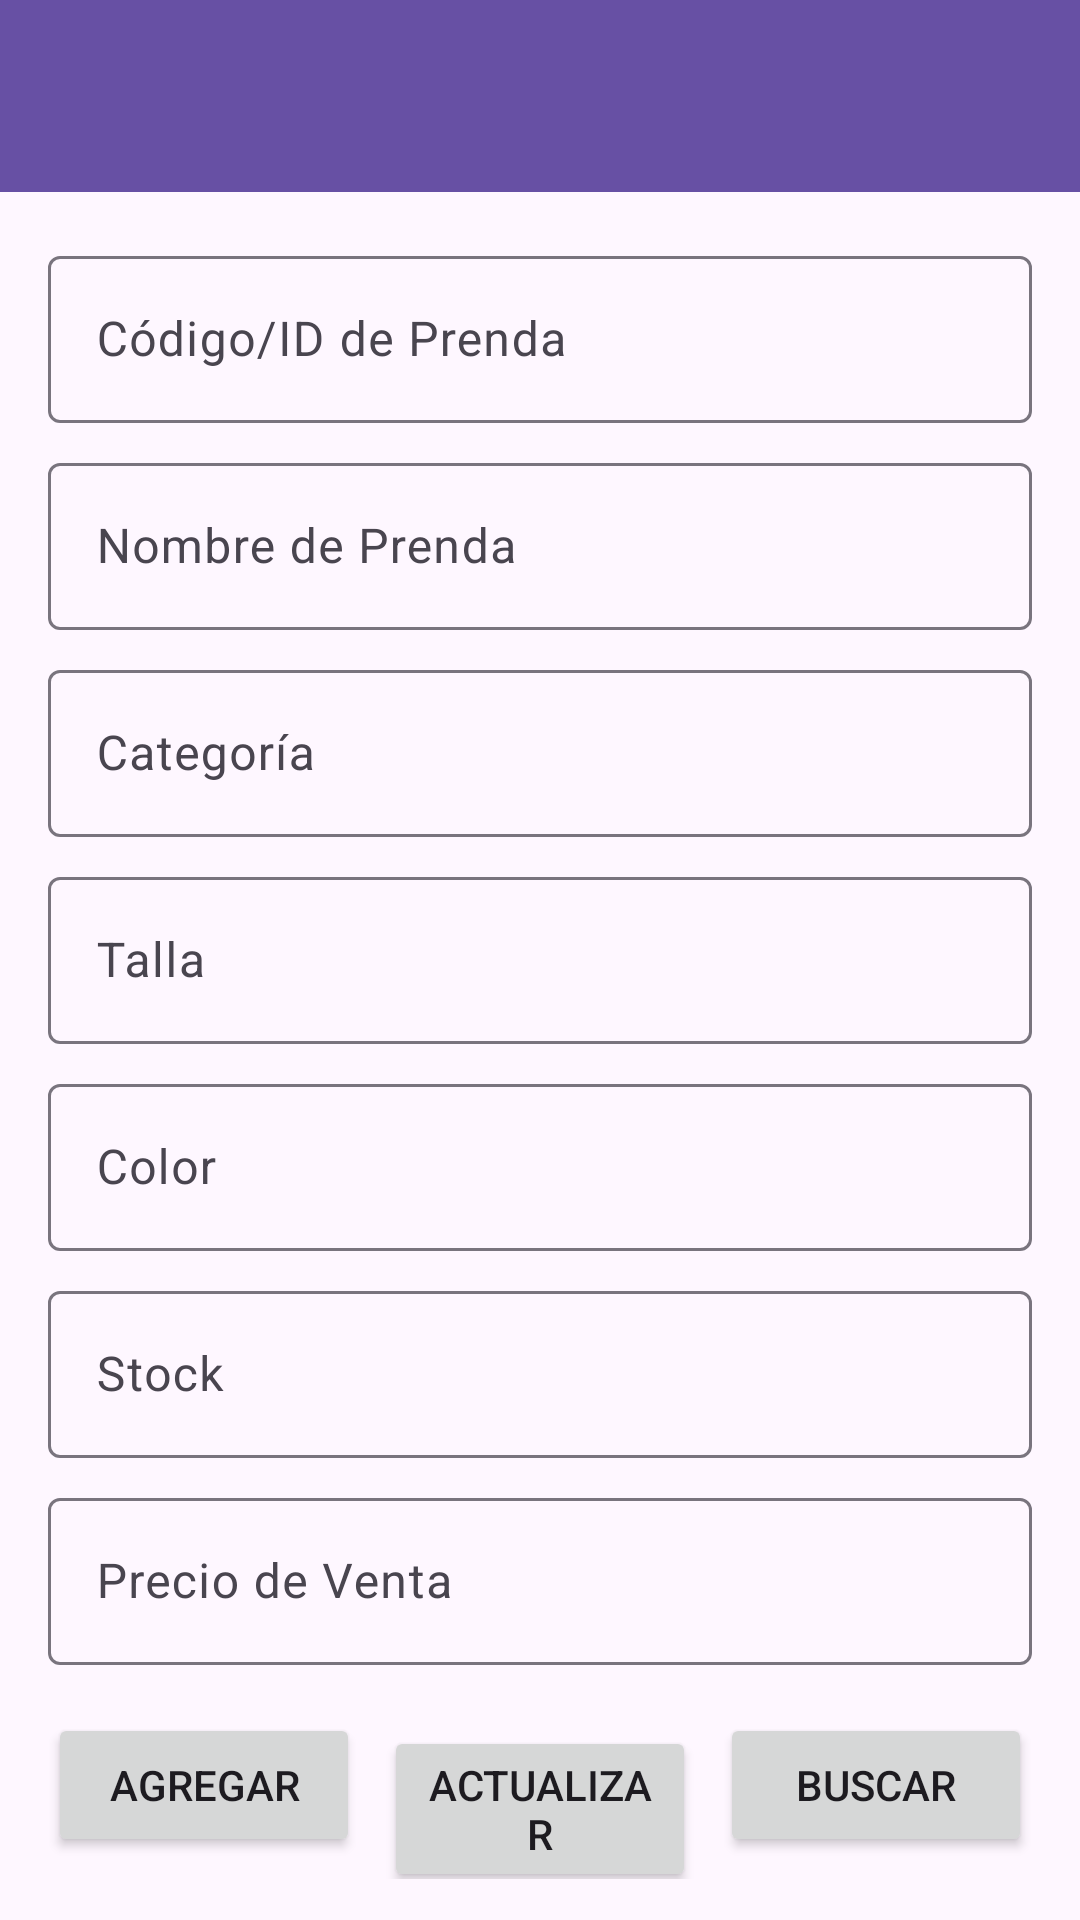

This screen was rendered from an Android layout file. Write that file and the resources it references.
<!-- AndroidManifest.xml: application theme Theme.ProyectoBless -->
<!-- res/layout/activity_main.xml -->
<?xml version="1.0" encoding="utf-8"?>
<androidx.coordinatorlayout.widget.CoordinatorLayout xmlns:android="http://schemas.android.com/apk/res/android"
    xmlns:app="http://schemas.android.com/apk/res-auto"
    xmlns:tools="http://schemas.android.com/tools"
    android:layout_width="match_parent"
    android:layout_height="match_parent"
    android:fitsSystemWindows="true"
    tools:context=".MainActivity">

    <com.google.android.material.appbar.AppBarLayout
        android:layout_width="match_parent"
        android:layout_height="wrap_content">

        <androidx.appcompat.widget.Toolbar
            android:id="@+id/toolbar"
            android:layout_width="match_parent"
            android:layout_height="?attr/actionBarSize"
            android:background="?attr/colorPrimary" />

    </com.google.android.material.appbar.AppBarLayout>

    <androidx.core.widget.NestedScrollView
        android:layout_width="match_parent"
        android:layout_height="match_parent"
        app:layout_behavior="@string/appbar_scrolling_view_behavior">

        <LinearLayout
            android:id="@+id/main_content"
            android:layout_width="match_parent"
            android:layout_height="wrap_content"
            android:orientation="vertical"
            android:padding="16dp">

            <com.google.android.material.textfield.TextInputLayout
                android:layout_width="match_parent"
                android:layout_height="wrap_content"
                android:layout_marginBottom="8dp">
                <com.google.android.material.textfield.TextInputEditText
                    android:id="@+id/etCodigoPrenda"
                    android:layout_width="match_parent"
                    android:layout_height="wrap_content"
                    android:hint="Código/ID de Prenda" />
            </com.google.android.material.textfield.TextInputLayout>

            <com.google.android.material.textfield.TextInputLayout
                android:layout_width="match_parent"
                android:layout_height="wrap_content"
                android:layout_marginBottom="8dp">
                <com.google.android.material.textfield.TextInputEditText
                    android:id="@+id/etNombrePrenda"
                    android:layout_width="match_parent"
                    android:layout_height="wrap_content"
                    android:hint="Nombre de Prenda" />
            </com.google.android.material.textfield.TextInputLayout>

            <com.google.android.material.textfield.TextInputLayout
                android:layout_width="match_parent"
                android:layout_height="wrap_content"
                android:layout_marginBottom="8dp">
                <com.google.android.material.textfield.TextInputEditText
                    android:id="@+id/etCategoriaPrenda"
                    android:layout_width="match_parent"
                    android:layout_height="wrap_content"
                    android:hint="Categoría" />
            </com.google.android.material.textfield.TextInputLayout>

            <com.google.android.material.textfield.TextInputLayout
                android:layout_width="match_parent"
                android:layout_height="wrap_content"
                android:layout_marginBottom="8dp">
                <com.google.android.material.textfield.TextInputEditText
                    android:id="@+id/etTallaPrenda"
                    android:layout_width="match_parent"
                    android:layout_height="wrap_content"
                    android:hint="Talla" />
            </com.google.android.material.textfield.TextInputLayout>

            <com.google.android.material.textfield.TextInputLayout
                android:layout_width="match_parent"
                android:layout_height="wrap_content"
                android:layout_marginBottom="8dp">
                <com.google.android.material.textfield.TextInputEditText
                    android:id="@+id/etColorPrenda"
                    android:layout_width="match_parent"
                    android:layout_height="wrap_content"
                    android:hint="Color" />
            </com.google.android.material.textfield.TextInputLayout>

            <com.google.android.material.textfield.TextInputLayout
                android:layout_width="match_parent"
                android:layout_height="wrap_content"
                android:layout_marginBottom="8dp">
                <com.google.android.material.textfield.TextInputEditText
                    android:id="@+id/etStockPrenda"
                    android:layout_width="match_parent"
                    android:layout_height="wrap_content"
                    android:hint="Stock"
                    android:inputType="number" />
            </com.google.android.material.textfield.TextInputLayout>

            <com.google.android.material.textfield.TextInputLayout
                android:layout_width="match_parent"
                android:layout_height="wrap_content"
                android:layout_marginBottom="16dp">
                <com.google.android.material.textfield.TextInputEditText
                    android:id="@+id/etPrecioVentaPrenda"
                    android:layout_width="match_parent"
                    android:layout_height="wrap_content"
                    android:hint="Precio de Venta"
                    android:inputType="numberDecimal" />
            </com.google.android.material.textfield.TextInputLayout>

            <LinearLayout
                android:layout_width="match_parent"
                android:layout_height="wrap_content"
                android:orientation="horizontal"
                android:layout_marginBottom="16dp">

                <Button
                    android:id="@+id/btnAgregarPrenda"
                    android:layout_width="0dp"
                    android:layout_height="wrap_content"
                    android:layout_weight="1"
                    android:text="Agregar"
                    android:layout_marginEnd="4dp"/>

                <Button
                    android:id="@+id/btnActualizarPrenda"
                    android:layout_width="0dp"
                    android:layout_height="wrap_content"
                    android:layout_weight="1"
                    android:text="Actualizar"
                    android:layout_marginStart="4dp"
                    android:layout_marginEnd="4dp"/>

                <Button
                    android:id="@+id/btnBuscarPrenda"
                    android:layout_width="0dp"
                    android:layout_height="wrap_content"
                    android:layout_weight="1"
                    android:text="Buscar"
                    android:layout_marginStart="4dp"/>
            </LinearLayout>

            <Button
                android:id="@+id/btnEliminarPrenda"
                style="@style/Widget.MaterialComponents.Button.OutlinedButton"
                android:layout_width="match_parent"
                android:layout_height="wrap_content"
                android:text="Eliminar (por Código)"
                android:textColor="?attr/colorError"
                app:strokeColor="?attr/colorError"
                android:layout_marginBottom="16dp"/>

            <TextView
                android:layout_width="wrap_content"
                android:layout_height="wrap_content"
                android:text="Lista de Prendas (Próximamente)"
                android:textAppearance="?attr/textAppearanceHeadline6"
                android:layout_marginBottom="8dp"/>

            
            

        </LinearLayout>
    </androidx.core.widget.NestedScrollView>

</androidx.coordinatorlayout.widget.CoordinatorLayout>
<!-- resources referenced by this layout -->
<resources>
  <style name="Theme.ProyectoBless" parent="Base.Theme.ProyectoBless" />
  <style name="Base.Theme.ProyectoBless" parent="Theme.Material3.DayNight.NoActionBar">
          
          
      </style>
</resources>
